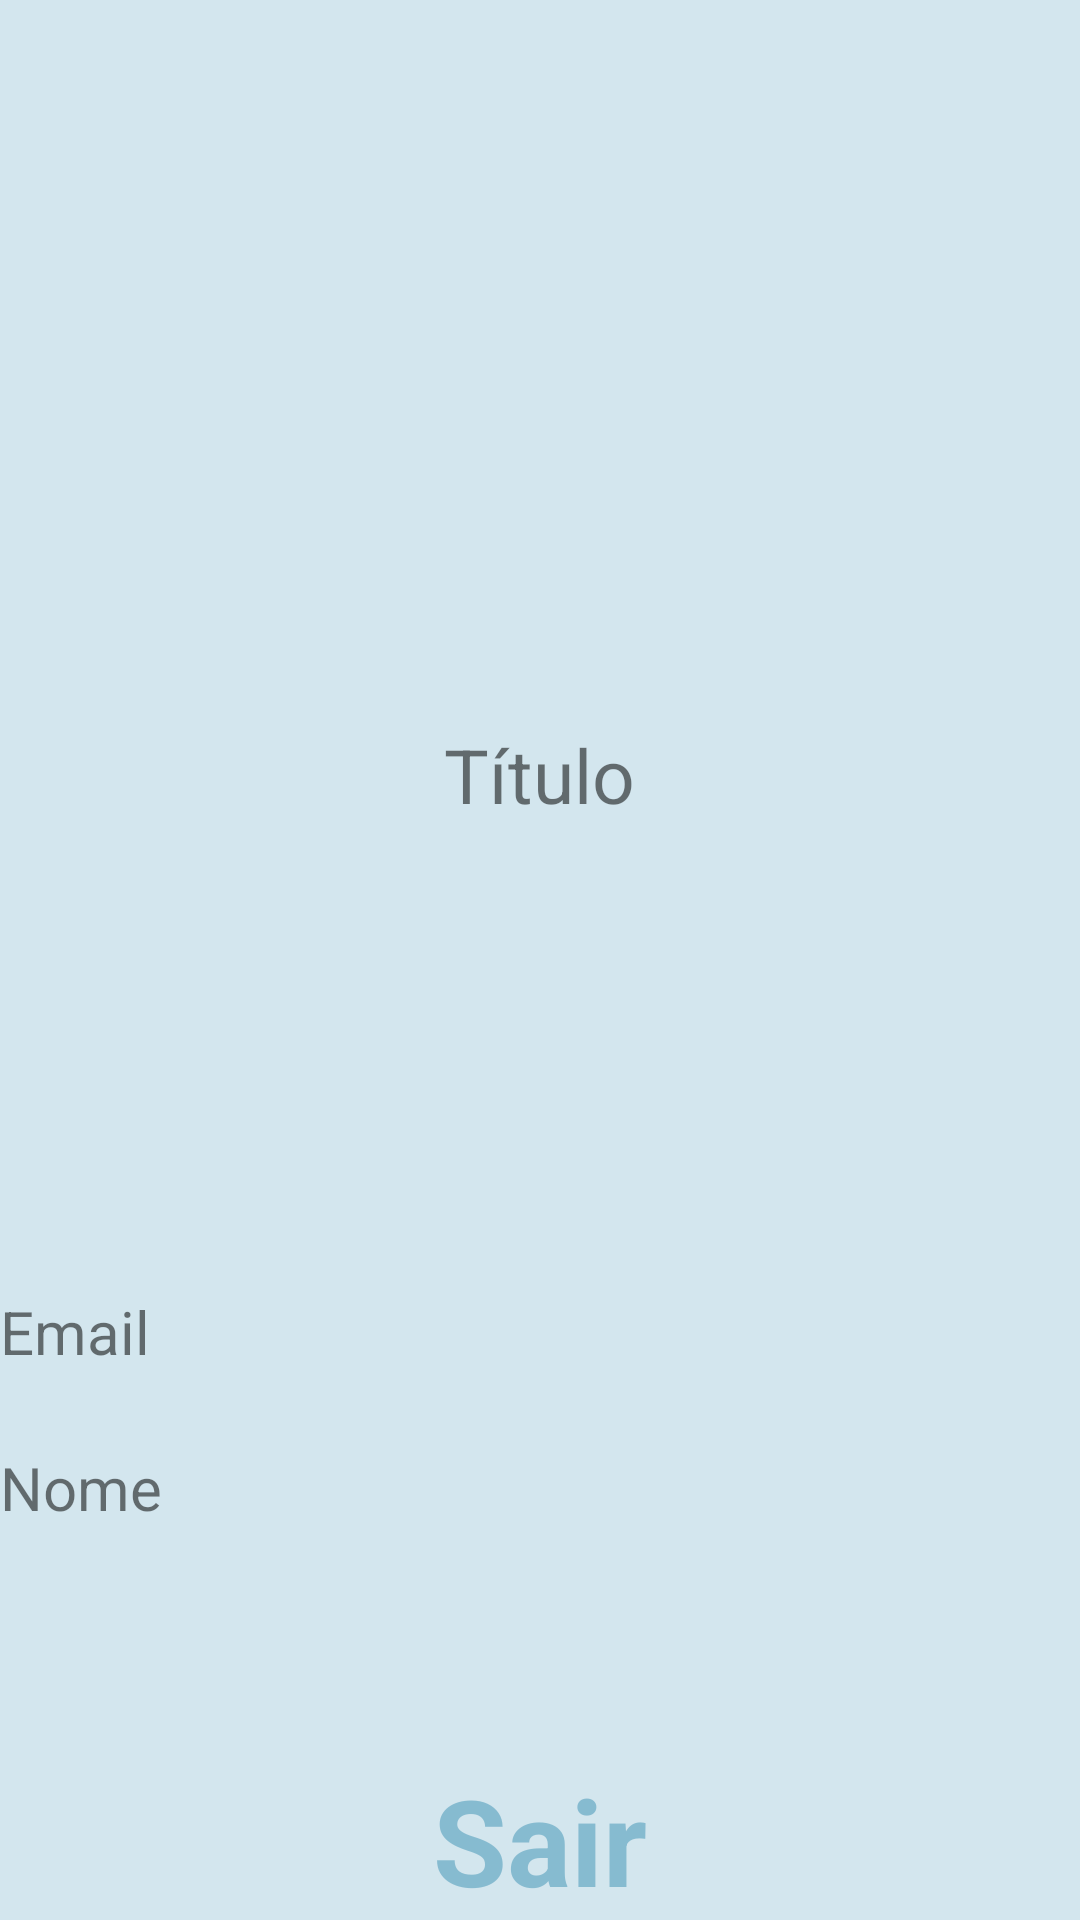

Produce the Android XML layout that renders to this screen, including the resource entries it uses.
<!-- AndroidManifest.xml: application theme Theme.MonitoraR -->
<!-- res/layout/fragment_perfil.xml -->
<?xml version="1.0" encoding="utf-8"?>
<FrameLayout xmlns:android="http://schemas.android.com/apk/res/android"
    xmlns:tools="http://schemas.android.com/tools"
    android:layout_width="match_parent"
    android:layout_height="match_parent"
    tools:context=".fragments.PerfilFragment">

    
    <LinearLayout
        android:layout_width="wrap_content"
        android:layout_height="match_parent"
        android:gravity="bottom|center_horizontal"
        android:orientation="vertical"
        android:background="#40519DBC">

        <TextView
            android:layout_width="432dp"
            android:layout_height="202dp" />

        <TextView
            android:id="@+id/textView"
            android:layout_width="wrap_content"
            android:layout_height="189dp"
            android:text="Título"
            android:textSize="25dp" />

        <TextView
            android:id="@+id/txtEmail"
            android:layout_width="match_parent"
            android:layout_height="52dp"
            android:textSize="20sp"
            android:text="Email" />

        <TextView
            android:id="@+id/txtNome"
            android:layout_width="match_parent"
                android:textSize="20sp"
            android:layout_height="52dp"
            android:text="Nome" />

        <TextView
            android:id="@+id/txtEnvios"
            android:layout_width="match_parent"
            android:layout_height="52dp"
            android:text="" />

        <TextView
            android:id="@+id/sair"
            android:layout_width="wrap_content"
            android:layout_height="wrap_content"
            android:layout_marginTop="1px"
            android:text="Sair"
            android:textColor="#97519DBC"
            android:textSize="40sp"
            android:textStyle="bold"/>

    </LinearLayout>

</FrameLayout>
<!-- resources referenced by this layout -->
<resources>
  <style name="Theme.MonitoraR" parent="Theme.MaterialComponents.DayNight.DarkActionBar">
          
          <item name="colorPrimary">@color/black</item>
          <item name="colorPrimaryVariant">@color/black</item>
          <item name="colorOnPrimary">@color/black</item>
          
          <item name="colorSecondary">@color/teal_200</item>
          <item name="colorSecondaryVariant">@color/teal_200</item>
          <item name="colorOnSecondary">@color/teal_200</item>
          
          <item name="android:statusBarColor" tools:targetApi="l">?attr/colorPrimaryVariant</item>
          
      </style>
  <color name="black">#FF000000</color>
  <color name="teal_200">#FF03DAC5</color>
</resources>
